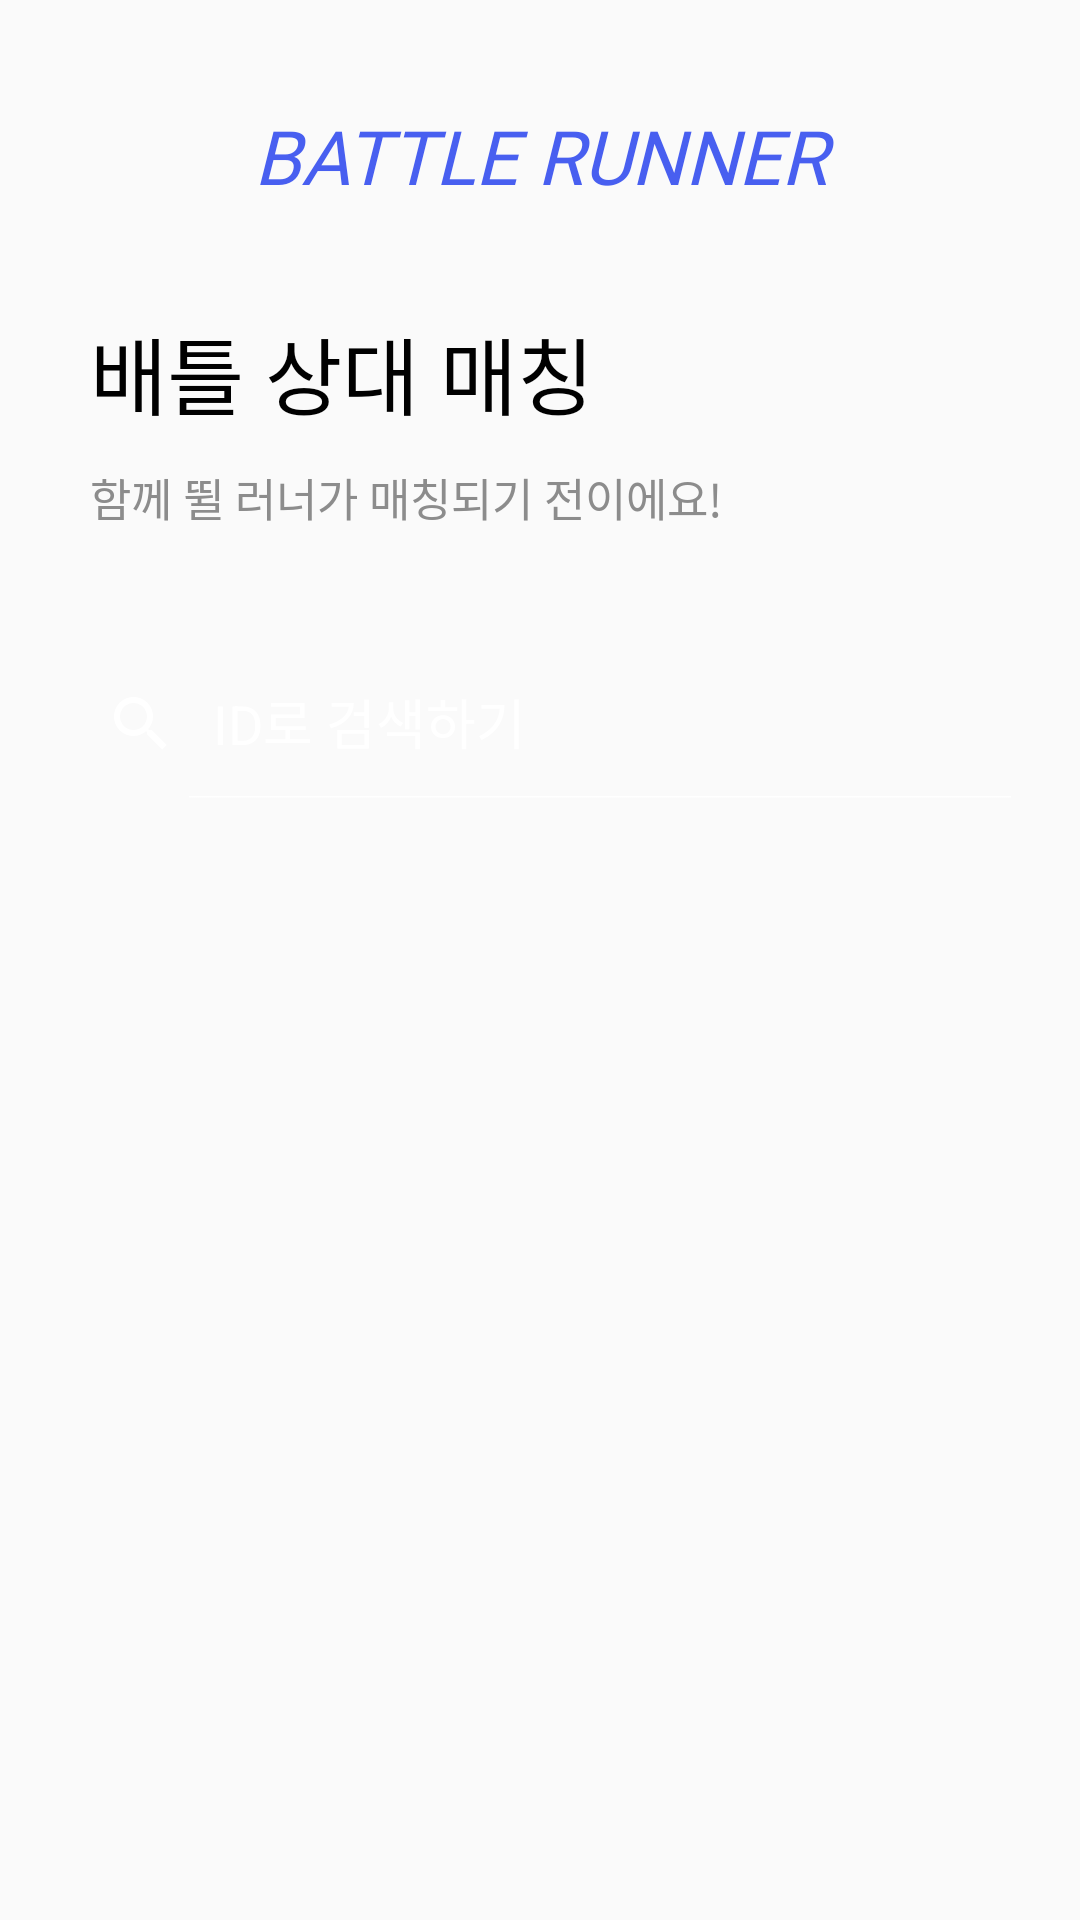

This screen was rendered from an Android layout file. Write that file and the resources it references.
<!-- AndroidManifest.xml: application theme Theme.BattleRunner -->
<!-- res/layout/activity_matching.xml -->
<?xml version="1.0" encoding="utf-8"?>
<LinearLayout xmlns:android="http://schemas.android.com/apk/res/android"
    android:layout_width="match_parent"
    android:layout_height="match_parent"
    xmlns:app="http://schemas.android.com/apk/res-auto"
    android:orientation="vertical">

    <TextView
        android:id="@+id/logo_text"
        android:layout_width="match_parent"
        android:layout_height="wrap_content"
        android:text="@string/app_name"
        android:textStyle="italic"
        android:textSize="25sp"
        android:textColor="@color/blue0"
        android:layout_gravity="center"
        android:gravity="center"
        android:fontFamily="@font/pretendard_extrabold"
        android:paddingVertical="35dp"/>

    <TextView
        android:layout_width="match_parent"
        android:layout_height="wrap_content"
        android:text="@string/matching_title"
        android:textSize="28sp"
        android:textColor="@color/black"
        android:layout_gravity="center"
        android:gravity="start"
        android:fontFamily="@font/pretendard_extrabold"
        android:layout_marginHorizontal="30dp"/>

    <TextView
        android:layout_width="match_parent"
        android:layout_height="wrap_content"
        android:text="@string/matching_subtitle"
        android:textSize="15sp"
        android:textColor="@color/grey_dark"
        android:layout_gravity="center"
        android:gravity="start"
        android:fontFamily="@font/pretendard_extrabold"
        android:layout_marginHorizontal="30dp"
        android:paddingVertical="10dp"/>

    <Space
        android:layout_width="match_parent"
        android:layout_height="0dp"
        android:layout_weight="0.08"/>

    <androidx.appcompat.widget.SearchView
        android:id="@+id/searchView"
        android:layout_width="match_parent"
        android:layout_height="50dp"
        android:layout_marginHorizontal="15dp"
        android:background="@drawable/button"
        android:backgroundTint="@color/blue0"
        app:queryHint="@string/search_hint"
        app:iconifiedByDefault="false"
        android:theme="@style/CustomSearchView"/>

    <Space
        android:layout_width="match_parent"
        android:layout_height="0dp"
        android:layout_weight="1" />

</LinearLayout>
<!-- resources referenced by this layout -->
<resources>
  <color name="black">#FF000000</color>
  <color name="blue0">#485ff0</color>
  <color name="grey_dark">#8c8c8c</color>
  <string name="app_name">BATTLE RUNNER</string>
  <string name="matching_subtitle">함께 뛸 러너가 매칭되기 전이에요!</string>
  <string name="matching_title">배틀 상대 매칭</string>
  <string name="search_hint">ID로 검색하기</string>
  <style name="CustomSearchView" parent="Theme.AppCompat.Light">
          <item name="colorControlActivated">@color/blue0</item> 
          <item name="android:textColorPrimary">@color/white</item> 
          <item name="android:textColorHint">@color/white</item> 
          <item name="colorControlNormal">@color/white</item> 
      </style>
  <style name="Theme.BattleRunner" parent="Theme.AppCompat.DayNight.DarkActionBar">
          
          <item name="colorPrimary">@color/blue0</item>
          <item name="colorPrimaryVariant">@color/purple_700</item>
          <item name="colorOnPrimary">@color/white</item>
          
          <item name="colorSecondary">@color/teal_200</item>
          <item name="colorSecondaryVariant">@color/teal_700</item>
          <item name="colorOnSecondary">@color/black</item>
          
  
          
          <item name="windowNoTitle">true</item>
          
          <item name="android:windowDrawsSystemBarBackgrounds">true</item>
          <item name="windowActionBar">false</item>
          <item name="android:windowLightStatusBar">true</item>
  
  
      </style>
  <color name="white">#FFFFFFFF</color>
  <color name="purple_700">#FF3700B3</color>
  <color name="teal_200">#FF03DAC5</color>
  <color name="teal_700">#FF018786</color>
</resources>
